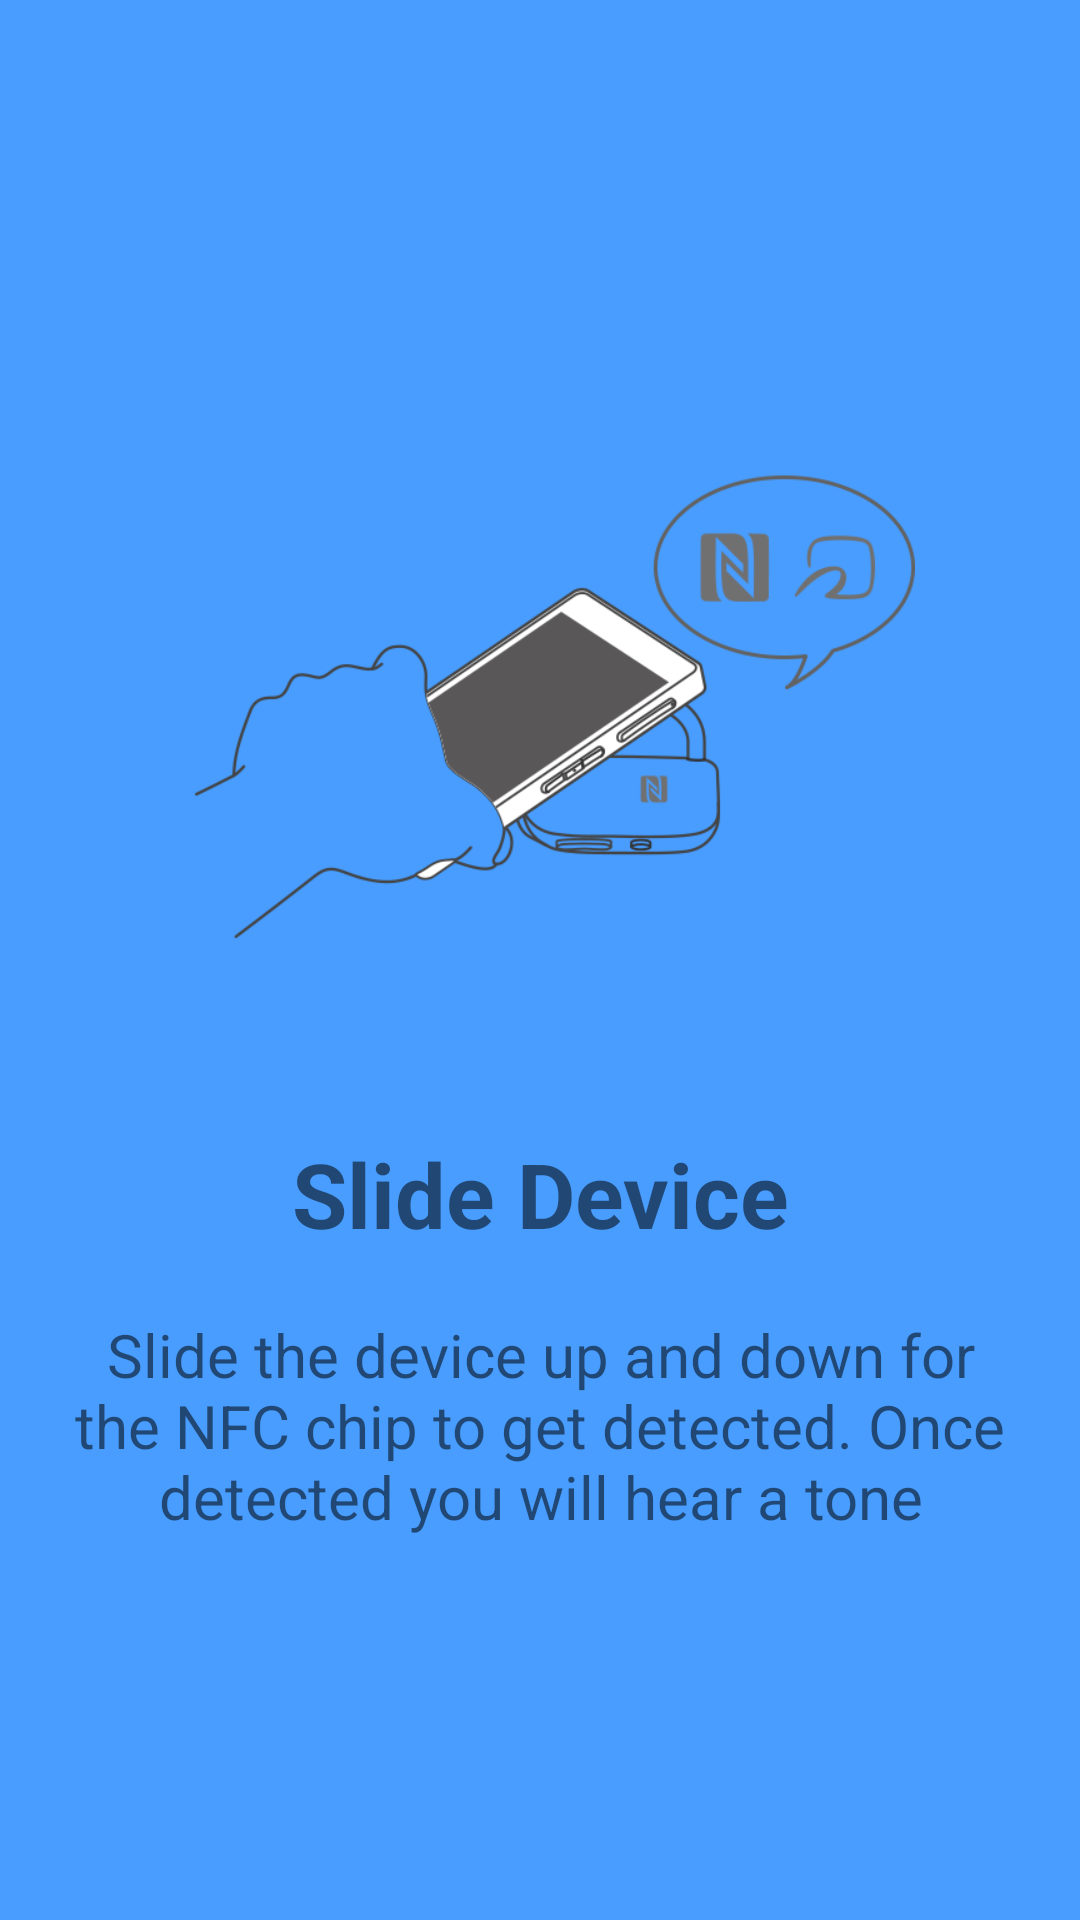

This screen was rendered from an Android layout file. Write that file and the resources it references.
<!-- AndroidManifest.xml: application theme AppTheme -->
<!-- res/layout/tutorial_slider3.xml -->
<?xml version="1.0" encoding="utf-8"?>
<LinearLayout xmlns:android="http://schemas.android.com/apk/res/android"
    android:orientation="vertical"
    android:layout_width="match_parent"
    android:layout_height="match_parent"
    android:gravity="center"
    android:background="#489dff">

    <ImageView
        android:contentDescription="@string/tutorial_case_image"
        android:layout_width="250dp"
        android:layout_height="250dp"
        android:layout_gravity="center"
        android:src="@drawable/tutorial_slide"/>

    <TextView
        android:layout_width="match_parent"
        android:layout_height="wrap_content"
        android:text="@string/slide_device"
        android:textAlignment="center"
        android:textColor="@color/colorWhite"
        android:textSize="30sp"
        android:textStyle="bold"
        android:layout_marginTop="20dp"/>
    
    <TextView
        android:layout_width="match_parent"
        android:layout_height="wrap_content"
        android:layout_margin="20dp"
        android:text="@string/slide_device_up_and_down_for_the_nfc_chip_to_get_detected"
        android:textAlignment="center"
        android:textSize="20sp"
        android:textColor="@color/colorWhite"/>

</LinearLayout>
<!-- resources referenced by this layout -->
<resources>
  <!-- drawable tutorial_slide: png bitmap (drawable, 58538 bytes) -->
  <string name="slide_device">Slide Device</string>
  <string name="slide_device_up_and_down_for_the_nfc_chip_to_get_detected">Slide the device up and down for the NFC chip to get detected. Once detected you will hear a tone</string>
  <string name="tutorial_case_image">tutorial case image</string>
  <style name="AppTheme" parent="Theme.AppCompat.Light.NoActionBar">
          
          <item name="colorPrimary">@color/colorPrimary</item>
          <item name="colorPrimaryDark">@color/colorPrimaryDark</item>
          <item name="colorAccent">@color/colorAccent</item>
          <item name="windowNoTitle">true</item>
          <item name="windowActionBar">false</item>
      </style>
  <color name="colorPrimary">#2A1735</color>
  <color name="colorPrimaryDark">#2A1735</color>
  <color name="colorAccent">#FF4081</color>
</resources>
